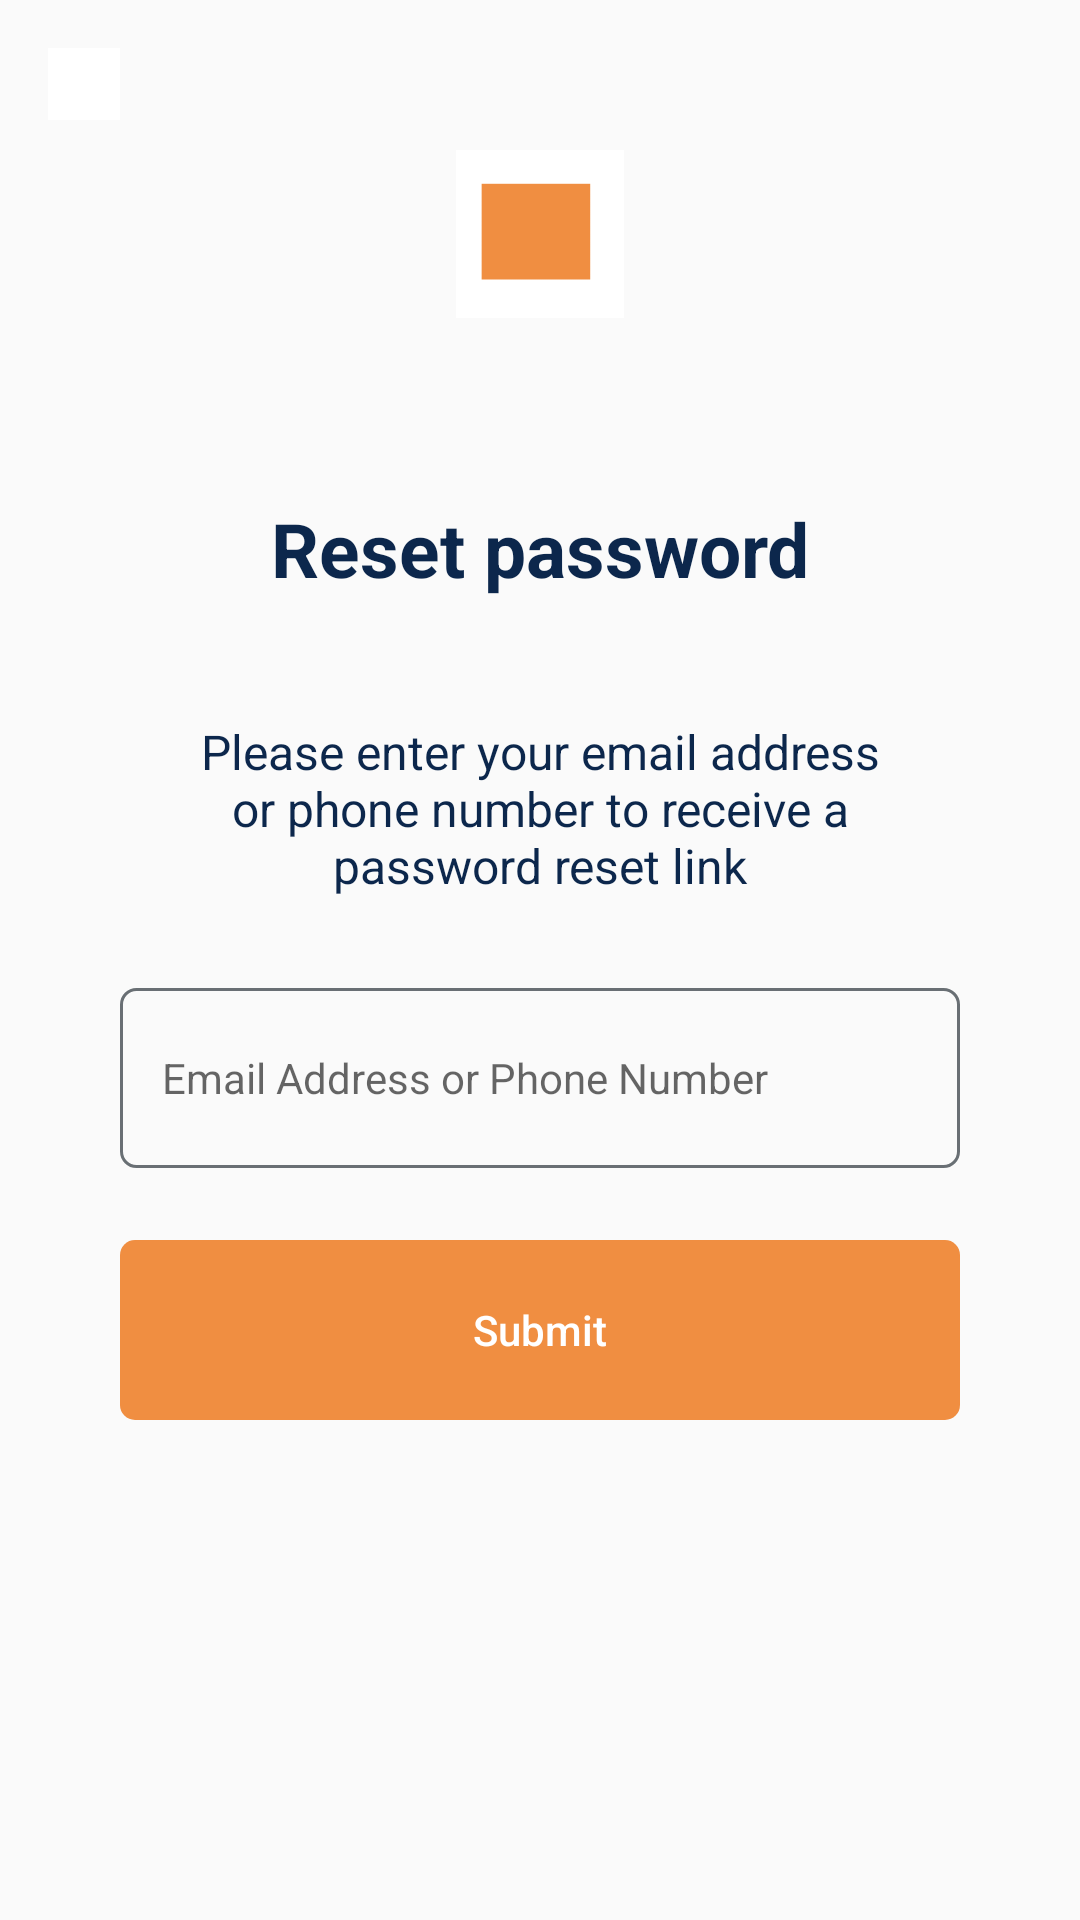

The Android layout XML behind this screen, and the referenced resources:
<!-- AndroidManifest.xml: application theme AppTheme -->
<!-- res/layout/activity_forgot_password.xml -->
<?xml version="1.0" encoding="utf-8"?>
<RelativeLayout xmlns:android="http://schemas.android.com/apk/res/android"
    xmlns:tools="http://schemas.android.com/tools"
    android:layout_width="match_parent"
    android:layout_height="match_parent"
    tools:context=".activities.login.ForgotPasswordActivity">

    <include layout="@layout/toolbar_with_back" />

    <ImageView
        android:id="@+id/logo"
        android:layout_width="match_parent"
        android:layout_height="56dp"
        android:layout_marginTop="50dp"
        android:layout_marginBottom="60dp"
        android:src="@drawable/logo" />

    <TextView
        android:id="@+id/pageTitle"
        android:layout_width="match_parent"
        android:layout_height="wrap_content"
        android:layout_below="@+id/logo"
        android:gravity="center"
        android:text="Reset password"
        android:textColor="@color/colorTitle"
        android:textSize="25dp"
        android:textStyle="bold" />

    <TextView
        android:id="@+id/pageDescription"
        android:layout_width="match_parent"
        android:layout_height="wrap_content"
        android:layout_below="@+id/pageTitle"
        android:layout_marginLeft="60dp"
        android:layout_marginTop="40dp"
        android:layout_marginRight="60dp"
        android:gravity="center"
        android:text="Please enter your email address or phone number to receive a password reset link"
        android:textColor="@color/colorTitle"
        android:textSize="16dp" />


    <LinearLayout
        android:layout_width="match_parent"
        android:layout_height="match_parent"
        android:layout_below="@+id/pageDescription"
        android:orientation="vertical"
        android:paddingLeft="40dp"
        android:paddingTop="30dp"
        android:paddingRight="40dp"
        android:paddingBottom="40dp">

        <EditText
            android:id="@+id/usernameEditText"
            android:layout_width="match_parent"
            android:layout_height="60dp"
            android:background="@drawable/drawable_edit_text"
            android:hint="Email Address or Phone Number"
            android:importantForAutofill="no"
            android:inputType="text"
            android:padding="14dp"
            android:textSize="14sp"
            android:textAllCaps="false" />

        <Button
            android:id="@+id/submitButton"
            style="?android:attr/borderlessButtonStyle"
            android:layout_width="match_parent"
            android:layout_height="60dp"
            android:layout_marginTop="24dp"
            android:background="@drawable/form_submit_button"
            android:text="Submit"
            android:textAllCaps="false"
            android:textColor="@color/pureWhite" />

    </LinearLayout>

</RelativeLayout>
<!-- res/layout/toolbar_with_back.xml (included above) -->
<?xml version="1.0" encoding="utf-8"?>
<androidx.appcompat.widget.Toolbar
    xmlns:android="http://schemas.android.com/apk/res/android" xmlns:app="http://schemas.android.com/apk/res-auto"
    xmlns:tools="http://schemas.android.com/tools"
    android:layout_height="wrap_content"
    android:layout_width="match_parent"
    android:background="@color/transparent"
    app:contentInsetEnd="0dp"
    app:contentInsetLeft="0dp"
    app:contentInsetRight="0dp"
    app:contentInsetStart="0dp">

    <RelativeLayout
        android:id="@+id/mainToolbarSela"
        android:layout_width="match_parent"
        android:layout_height="?attr/actionBarSize">

        <TextView
            android:id="@+id/toolbarTitle"
            android:layout_width="match_parent"
            android:layout_height="wrap_content"
            android:text=""
            android:textStyle="bold"
            android:textSize="18sp"
            android:layout_centerVertical="true"
            android:textColor="@color/colorTitle"
            android:gravity="center"/>

        <RelativeLayout
            android:id="@+id/btnBack"
            android:layout_width="56dp"
            android:layout_height="?attr/actionBarSize">

            <ImageView
                android:layout_width="24dp"
                android:layout_height="24dp"
                android:layout_gravity="center_vertical"
                android:src="@drawable/ic_arrow_back_black_24dp"
                android:layout_centerInParent="true"
                android:tint="@color/colorTitle"
                android:background="@color/pureWhite"
                android:layout_marginEnd="16dp"
                tools:ignore="ContentDescription"/>

        </RelativeLayout>

    </RelativeLayout>
</androidx.appcompat.widget.Toolbar>
<!-- resources referenced by this layout -->
<resources>
  <color name="colorTitle">#0C274C</color>
  <color name="pureWhite">#FFFFFF</color>
  <color name="transparent">#00FFFFFF</color>
  <!-- drawable drawable_edit_text (drawable) -->
  <?xml version="1.0" encoding="utf-8"?>
  <shape xmlns:android="http://schemas.android.com/apk/res/android"
          android:shape="rectangle">
  
      <corners android:radius="5dp" />
      <stroke
              android:width="1dp"
              android:color="@color/onboarding_descriotion_color" />
  
  </shape>
  <!-- drawable form_submit_button (drawable-xxxhdpi) -->
  <?xml version="1.0" encoding="utf-8"?>
  <shape xmlns:android="http://schemas.android.com/apk/res/android" android:shape="rectangle">
  
      <solid android:color="@color/colorAccent" />
  
      <corners android:radius="5dp" />
  
  </shape>
  <!-- drawable logo: png bitmap (drawable, 778 bytes) -->
  <style name="AppTheme" parent="Theme.AppCompat.Light.NoActionBar">
          
          <item name="colorPrimary">@color/colorPrimary</item>
          <item name="colorPrimaryDark">@color/colorPrimaryDark</item>
          <item name="colorAccent">@color/colorAccent</item>
          <item name="android:windowAnimationStyle">@style/windowAnimationSela</item>
      </style>
  <color name="onboarding_descriotion_color">#696F74</color>
  <color name="colorAccent">#F08E41</color>
  <color name="colorPrimary">#FFFFFF</color>
  <color name="colorPrimaryDark">#FFFFFF</color>
  <style name="windowAnimationSela" parent="@android:style/Animation.Activity">
          <item name="android:activityOpenEnterAnimation">@anim/slide_in_right</item>
          <item name="android:activityOpenExitAnimation">@anim/slide_out_left</item>
          <item name="android:activityCloseEnterAnimation">@anim/slide_in_left</item>
          <item name="android:activityCloseExitAnimation">@anim/slide_out_right</item>
      </style>
</resources>
